Run: headless pygame with SDL's dummy video driver; simulated clock (each Clock.tick advances the game by its frame time, no real sleeping); random seed 0; keys injected as events and as key.get_pressed() state; no mouse input.
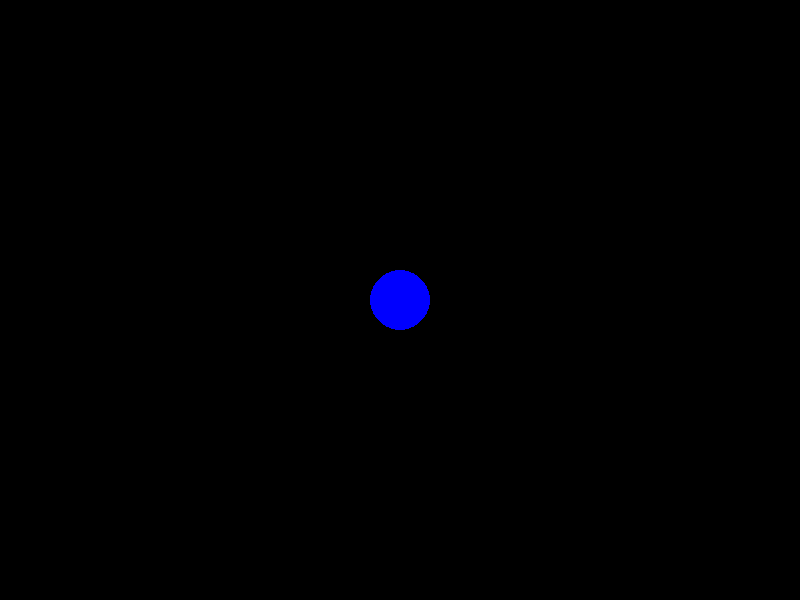
Frame 1 of 4 · flips 1–60 · no input
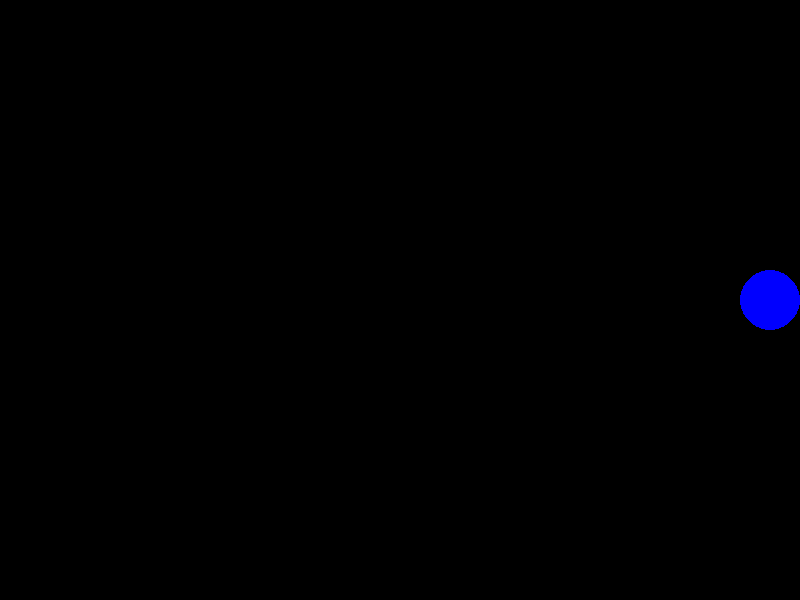
Frame 2 of 4 · flips 61–180 · tapped SPACE, RETURN · held RIGHT (→), D
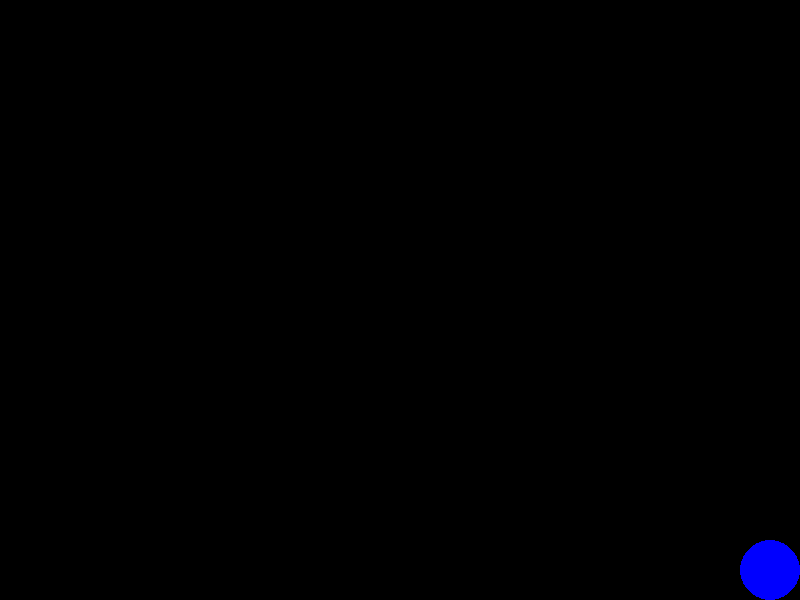
Frame 3 of 4 · flips 181–300 · held DOWN (↓), S
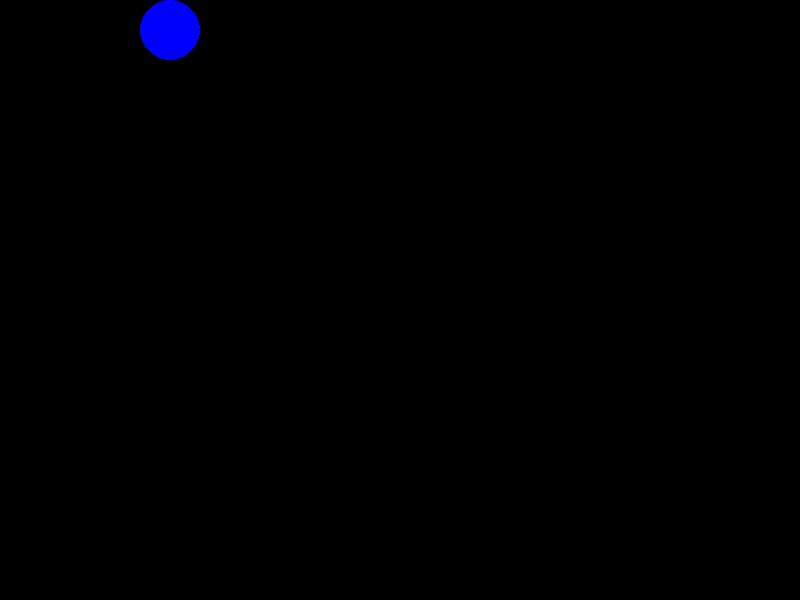
Frame 4 of 4 · flips 301–420 · held LEFT (←), A, UP (↑), W

The pygame program that drew these frames:

import pygame

pygame.init()
screen = pygame.display.set_mode((800, 600))
pygame.display.set_caption("Moving Shapes")
clock = pygame.time.Clock()

x = 400
y = 300
speed = 5
radius = 30

running = True
while running:
    for event in pygame.event.get():
        if event.type == pygame.QUIT:
            running = False
    
    keys = pygame.key.get_pressed()
    
    # Move left, but don't go past the left boundary
    if keys[pygame.K_LEFT] and x - radius > 0:
        x -= speed
    
    # Move right, but don't go past the right boundary
    if keys[pygame.K_RIGHT] and x + radius < 800:
        x += speed
    
    # Move up, but don't go past the top boundary
    if keys[pygame.K_UP] and y - radius > 0:
        y -= speed
    
    # Move down, but don't go past the bottom boundary
    if keys[pygame.K_DOWN] and y + radius < 600:
        y += speed
    
    screen.fill((0, 0, 0))  # Black background
    
    pygame.draw.circle(screen, (0, 0, 255), (int(x), int(y)), radius)  # Blue circle
    
    pygame.display.flip()
    clock.tick(60)  

pygame.quit()
